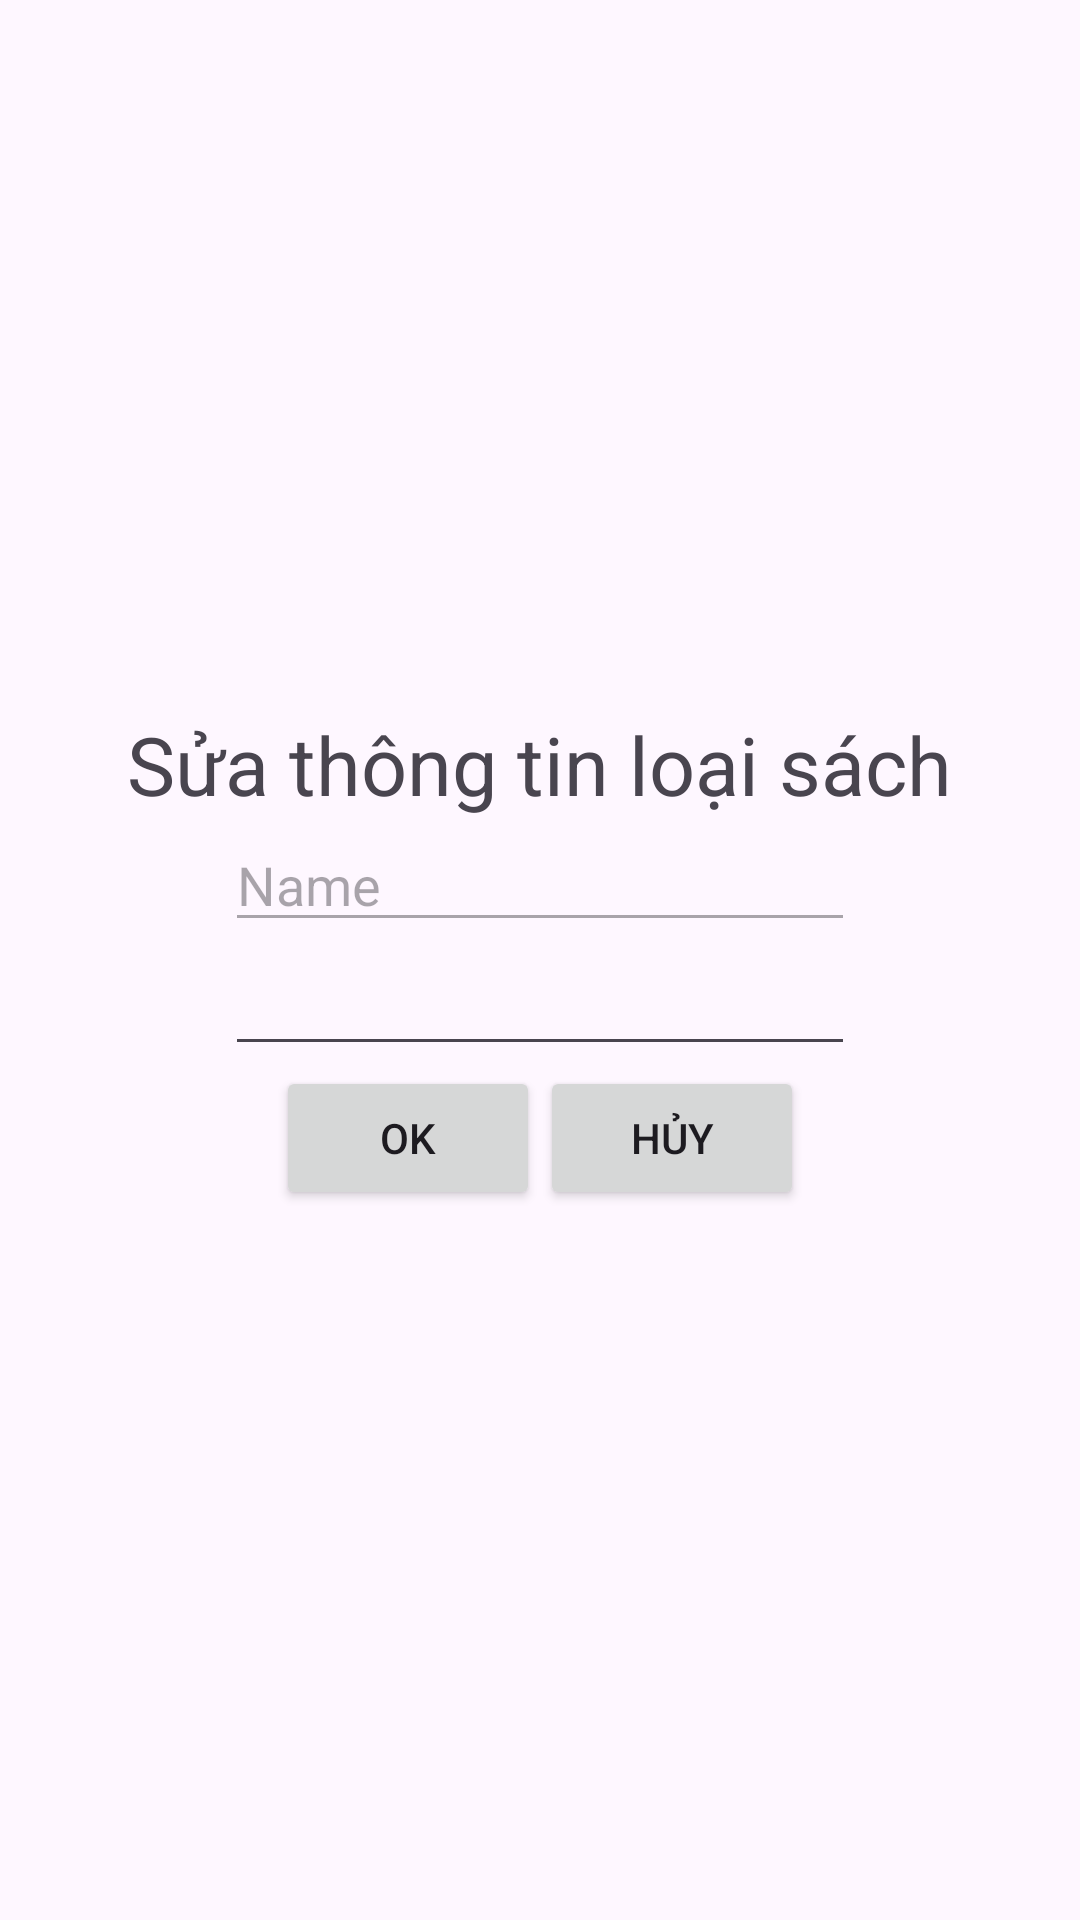

Produce the Android XML layout that renders to this screen, including the resource entries it uses.
<!-- AndroidManifest.xml: application theme Theme.Haonaph45181duanmau -->
<!-- res/layout/sua_loai_sach_dialog.xml -->
<?xml version="1.0" encoding="utf-8"?>
<androidx.appcompat.widget.LinearLayoutCompat xmlns:android="http://schemas.android.com/apk/res/android"
    xmlns:tools="http://schemas.android.com/tools"
    android:layout_width="300dp"
    android:orientation="vertical"
    android:gravity="center"
    android:layout_height="match_parent">

    <TextView
        android:id="@+id/textView37"
        android:layout_width="wrap_content"
        android:layout_height="wrap_content"
        android:text="Sửa thông tin loại sách"
        android:textSize="27dp"
        tools:layout_editor_absoluteX="169dp"
        tools:layout_editor_absoluteY="102dp" />

    <EditText
        android:id="@+id/editTextText12"
        android:layout_width="wrap_content"
        android:layout_height="wrap_content"
        android:ems="10"
        android:inputType="text"
        android:text="Name"
        android:enabled="false"
        tools:layout_editor_absoluteX="66dp"
        tools:layout_editor_absoluteY="225dp" />

    <EditText
        android:id="@+id/editTextText13"
        android:layout_width="wrap_content"
        android:layout_height="wrap_content"
        android:ems="10"
        android:inputType="text"
        android:text=""
        tools:layout_editor_absoluteX="61dp"
        tools:layout_editor_absoluteY="354dp" />
<androidx.appcompat.widget.LinearLayoutCompat
    android:layout_width="match_parent"
    android:gravity="center"
    android:layout_height="wrap_content">
    <Button
        android:id="@+id/button16"
        android:layout_width="wrap_content"
        android:layout_height="wrap_content"
        android:text="ok"
        tools:layout_editor_absoluteX="101dp"
        tools:layout_editor_absoluteY="469dp" />

    <Button
        android:id="@+id/button17"
        android:layout_width="wrap_content"
        android:layout_height="wrap_content"
        android:text="hủy"
        tools:layout_editor_absoluteX="230dp"
        tools:layout_editor_absoluteY="459dp" />
</androidx.appcompat.widget.LinearLayoutCompat>
</androidx.appcompat.widget.LinearLayoutCompat>
<!-- resources referenced by this layout -->
<resources>
  <style name="Theme.Haonaph45181duanmau" parent="Base.Theme.Haonaph45181duanmau" />
  <style name="Base.Theme.Haonaph45181duanmau" parent="Theme.Material3.DayNight.NoActionBar">
          
          
      </style>
</resources>
